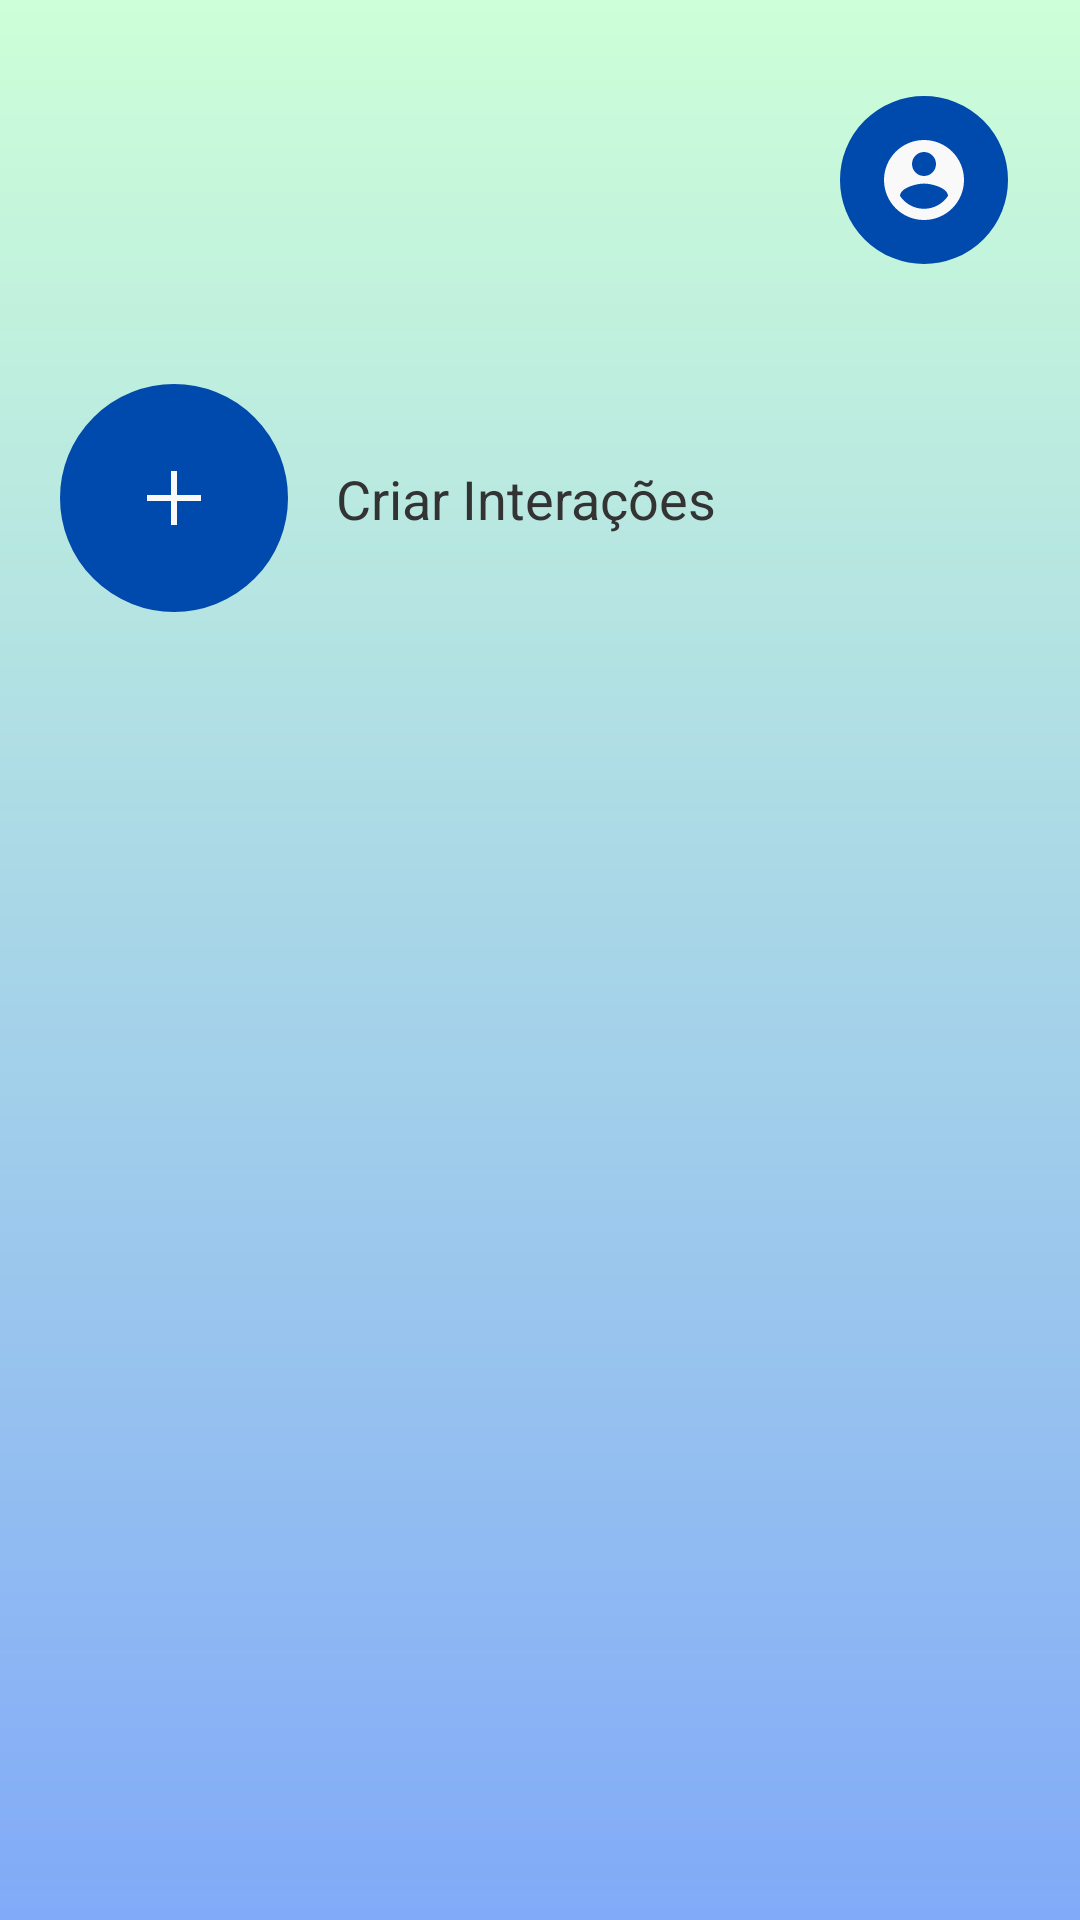

This screen was rendered from an Android layout file. Write that file and the resources it references.
<!-- AndroidManifest.xml: application theme Theme.App_PI2 -->
<!-- res/layout/activity_home.xml -->
<?xml version="1.0" encoding="utf-8"?>
<androidx.constraintlayout.widget.ConstraintLayout
    xmlns:android="http://schemas.android.com/apk/res/android"
    xmlns:app="http://schemas.android.com/apk/res-auto"
    xmlns:tools="http://schemas.android.com/tools"
    android:layout_width="match_parent"
    android:layout_height="match_parent"
    android:background="@drawable/bg_gradient"
    android:padding="20dp">

    <ImageView
        android:id="@+id/ivLogo"
        android:layout_width="268dp"
        android:layout_height="76dp"
        android:layout_marginTop="4dp"
        android:adjustViewBounds="true"
        android:contentDescription="@string/logo_content_description"
        android:scaleType="centerCrop"
        android:src="@drawable/logo_fc"
        app:layout_constraintTop_toTopOf="parent"
        tools:layout_editor_absoluteX="-64dp" />


    <ImageButton
        android:id="@+id/btnConfiguracoes"
        android:layout_width="56dp"
        android:layout_height="56dp"
        android:layout_marginTop="12dp"
        android:layout_marginEnd="4dp"
        android:background="@drawable/button_circular_background"
        android:contentDescription="Configurações"
        android:padding="12dp"
        android:scaleType="centerInside"
        android:src="@drawable/ic_settings"
        app:layout_constraintEnd_toEndOf="parent"
        app:layout_constraintTop_toTopOf="parent" />

    <ImageButton
        android:id="@+id/btnAdicionar"
        android:layout_width="76dp"
        android:layout_height="76dp"
        android:layout_marginTop="28dp"
        android:background="@drawable/button_circular_background"
        android:contentDescription="Adicionar"
        android:padding="12dp"
        android:scaleType="centerInside"
        android:src="@drawable/ic_add"
        app:layout_constraintStart_toStartOf="parent"
        app:layout_constraintTop_toBottomOf="@id/ivLogo" />

    <TextView
        android:id="@+id/text_criar_interacoes"
        android:layout_width="0dp"
        android:layout_height="wrap_content"
        android:layout_marginStart="16dp"
        android:text="Criar Interações"
        android:textColor="@color/cor_texto_principal"
        android:textSize="18sp"
        app:layout_constraintBottom_toBottomOf="@id/btnAdicionar"
        app:layout_constraintEnd_toEndOf="parent"
        app:layout_constraintStart_toEndOf="@id/btnAdicionar"
        app:layout_constraintTop_toTopOf="@id/btnAdicionar" />

    <LinearLayout
        android:id="@+id/layoutCategorias"
        android:layout_width="0dp"
        android:layout_height="wrap_content"
        android:gravity="center"
        android:orientation="horizontal"
        app:layout_constraintTop_toBottomOf="@id/btnAdicionar"
        app:layout_constraintStart_toStartOf="parent"
        app:layout_constraintEnd_toEndOf="parent"
        android:layout_marginTop="16dp" />

    <androidx.recyclerview.widget.RecyclerView
        android:id="@+id/recyclerView"
        android:layout_width="0dp"
        android:layout_height="0dp"
        android:layout_marginTop="24dp"
        app:layout_constraintBottom_toBottomOf="parent"
        app:layout_constraintEnd_toEndOf="parent"
        app:layout_constraintHorizontal_bias="0.0"
        app:layout_constraintStart_toStartOf="parent"
        app:layout_constraintTop_toBottomOf="@id/layoutCategorias"
        app:layout_constraintVertical_bias="1.0"
        tools:listitem="@layout/item_interacao" />

</androidx.constraintlayout.widget.ConstraintLayout>
<!-- res/layout/item_interacao.xml (included above) -->
<?xml version="1.0" encoding="utf-8"?>
<LinearLayout xmlns:android="http://schemas.android.com/apk/res/android"
    android:layout_width="match_parent"
    android:layout_height="wrap_content"
    android:orientation="horizontal"
    android:padding="12dp"
    android:layout_marginBottom="12dp"
    android:gravity="center_vertical"
    android:background="@drawable/bg_card_azul">

    <ImageView
        android:id="@+id/imgMiniatura"
        android:layout_width="70dp"
        android:layout_height="70dp"
        android:layout_marginEnd="16dp"
        android:scaleType="centerCrop"
        android:contentDescription="Miniatura da interação" />

    <LinearLayout
        android:layout_width="0dp"
        android:layout_height="wrap_content"
        android:layout_weight="1"
        android:orientation="vertical">

        <TextView
            android:id="@+id/tvTitulo"
            android:layout_width="wrap_content"
            android:layout_height="wrap_content"
            android:text="Título da Interação"
            android:textColor="@android:color/white"
            android:textSize="18sp"
            android:textStyle="bold" />

    </LinearLayout>

</LinearLayout>
<!-- resources referenced by this layout -->
<resources>
  <color name="cor_texto_principal">#333333</color>
  <!-- drawable bg_card_azul (drawable) -->
  <shape xmlns:android="http://schemas.android.com/apk/res/android" android:shape="rectangle">
      <solid android:color="@color/cor_botao_primario"/>
      <corners android:radius="25dp"/>
  </shape>
  <!-- drawable bg_gradient (drawable) -->
  <?xml version="1.0" encoding="utf-8"?>
  <shape xmlns:android="http://schemas.android.com/apk/res/android"
      android:shape="rectangle">
      <gradient
          android:startColor="#81aaf8"
          android:endColor="#cdffd8"
          android:angle="90"/>
  </shape>
  <!-- drawable button_circular_background (drawable) -->
  <?xml version="1.0" encoding="utf-8"?>
  <shape xmlns:android="http://schemas.android.com/apk/res/android"
      android:shape="oval">
      <solid android:color="@color/cor_botao_primario" />
      <stroke
          android:width="1dp"
          android:color="@color/cor_botao_primario" />
  </shape>
  <!-- drawable ic_add (drawable) -->
  <vector xmlns:android="http://schemas.android.com/apk/res/android" android:height="24dp" android:tint="#FAF9F9" android:viewportHeight="960" android:viewportWidth="960" android:width="24dp">
        
      <path android:fillColor="@android:color/white" android:pathData="M440,840L440,520L120,520L120,440L440,440L440,120L520,120L520,440L840,440L840,520L520,520L520,840L440,840Z"/>
      
  </vector>
  <!-- drawable ic_settings (drawable) -->
  <vector xmlns:android="http://schemas.android.com/apk/res/android" android:height="40dp" android:tint="#FAF9F9" android:viewportHeight="24" android:viewportWidth="24" android:width="40dp">
        
      <path android:fillColor="@android:color/white" android:pathData="M12,2C6.48,2 2,6.48 2,12s4.48,10 10,10 10,-4.48 10,-10S17.52,2 12,2zM12,5c1.66,0 3,1.34 3,3s-1.34,3 -3,3 -3,-1.34 -3,-3 1.34,-3 3,-3zM12,19.2c-2.5,0 -4.71,-1.28 -6,-3.22 0.03,-1.99 4,-3.08 6,-3.08 1.99,0 5.97,1.09 6,3.08 -1.29,1.94 -3.5,3.22 -6,3.22z"/>
      
  </vector>
  <string name="logo_content_description">Logo do aplicativo Fala Comigo</string>
  <style name="Theme.App_PI2" parent="Base.Theme.App_PI2" />
  <color name="cor_botao_primario">#004AAD</color>
  <style name="Base.Theme.App_PI2" parent="Theme.Material3.DayNight.NoActionBar">
          
          
      </style>
</resources>
